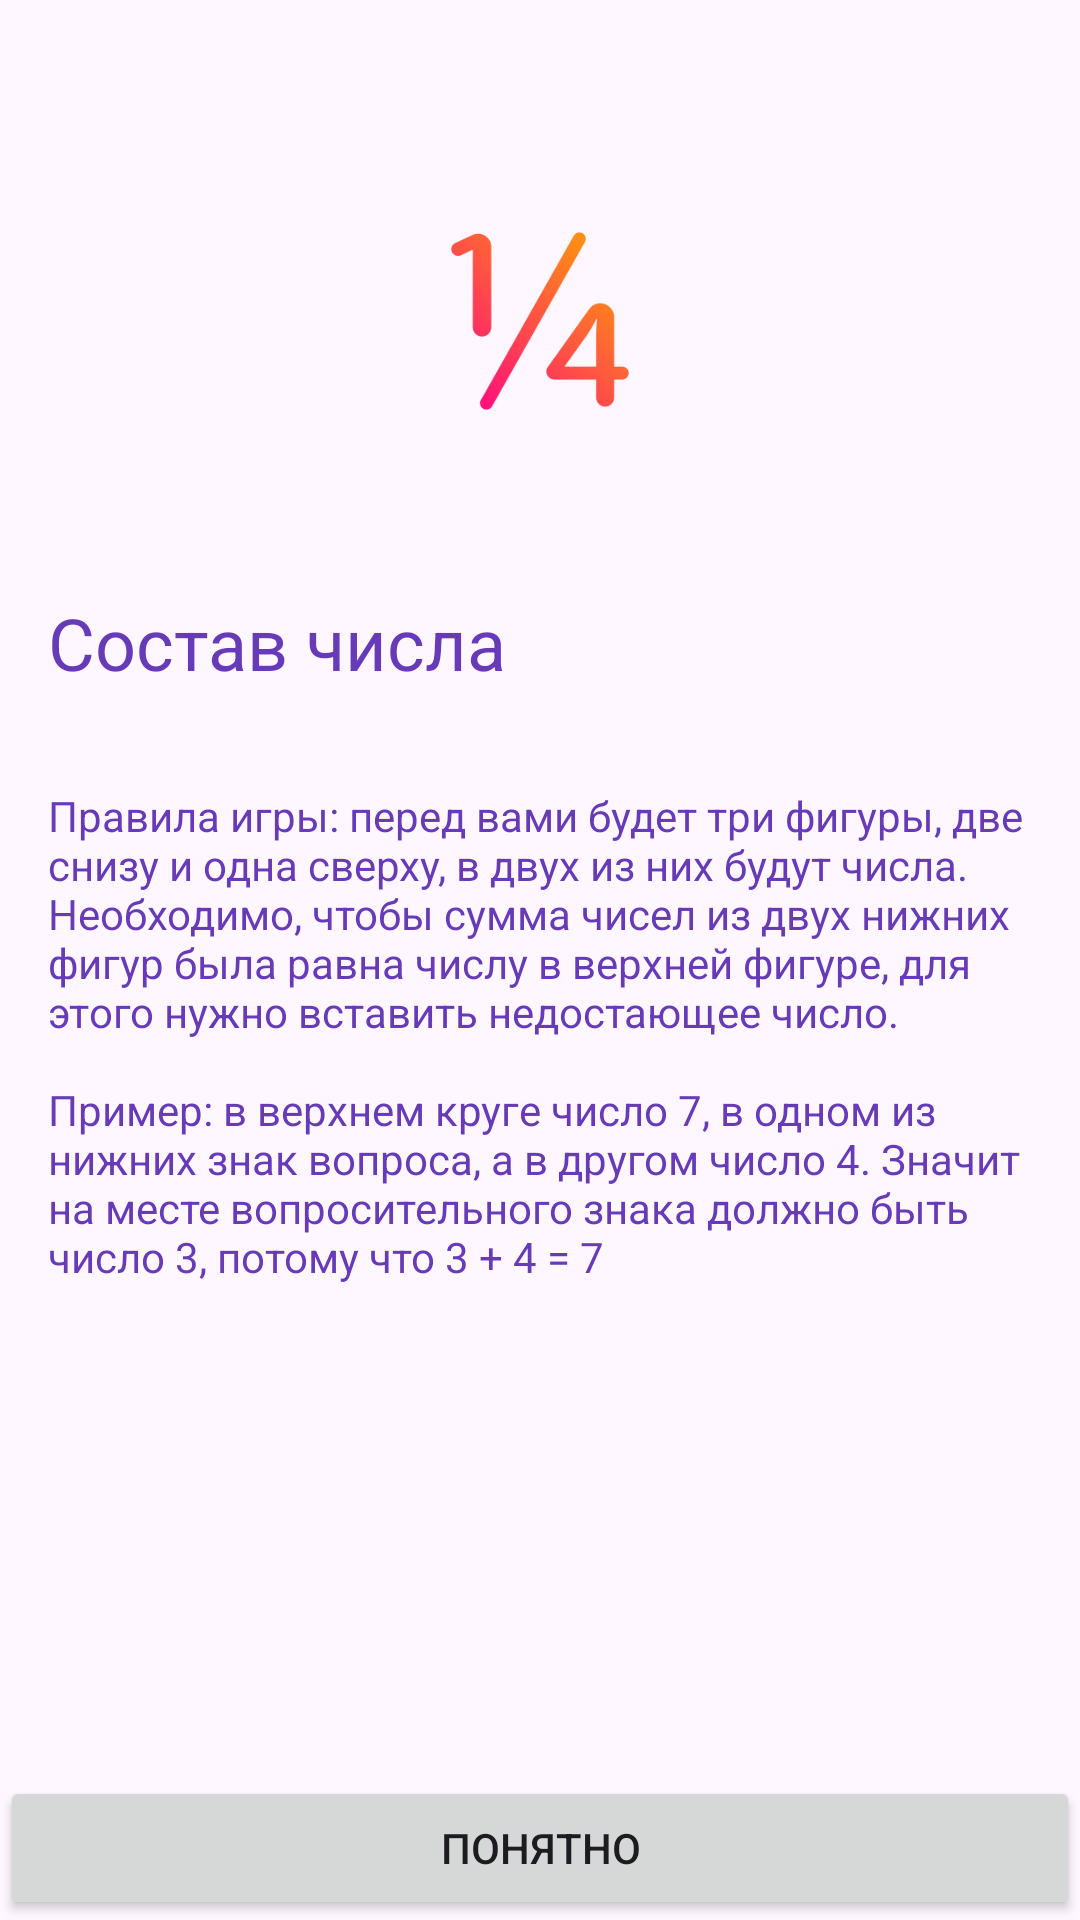

The Android layout XML behind this screen, and the referenced resources:
<!-- AndroidManifest.xml: application theme Theme.NumbersComposition -->
<!-- res/layout/fragment_welcome.xml -->
<?xml version="1.0" encoding="utf-8"?>
<ScrollView xmlns:android="http://schemas.android.com/apk/res/android"
    xmlns:tools="http://schemas.android.com/tools"
    android:layout_width="match_parent"
    android:layout_height="match_parent"
    xmlns:app="http://schemas.android.com/apk/res-auto"
    tools:context=".presentation.fragments.WelcomeFragment"
    android:fillViewport="true">

    <androidx.constraintlayout.widget.ConstraintLayout
        android:layout_width="match_parent"
        android:layout_height="wrap_content"
        android:orientation="vertical"
        tools:context=".presentation.fragments.WelcomeFragment">

        <ImageView
            android:id="@+id/imMath"
            android:layout_width="wrap_content"
            android:layout_height="150dp"
            android:layout_gravity="center"
            android:layout_margin="32dp"
            android:contentDescription="Welcome logo"
            android:src="@drawable/ic_math"
            app:layout_constraintEnd_toEndOf="parent"
            app:layout_constraintStart_toStartOf="parent"
            app:layout_constraintTop_toTopOf="parent" />

        <TextView
            android:id="@+id/tvTitle"
            android:layout_width="match_parent"
            android:layout_height="wrap_content"
            android:layout_margin="16dp"
            android:text="@string/welcome_title"
            android:textColor="#673AB7"
            android:textSize="24sp"
            app:layout_constraintTop_toBottomOf="@id/imMath"
            tools:layout_editor_absoluteX="16dp" />

        <Button
            android:id="@+id/buttonUnderstand"
            android:layout_width="match_parent"
            android:layout_height="wrap_content"
            android:layout_gravity="bottom"
            android:text="Понятно"
            app:layout_constraintBottom_toBottomOf="parent"
            />

        <TextView
            android:id="@+id/tvDescription"
            android:layout_width="wrap_content"
            android:layout_height="wrap_content"
            android:layout_marginStart="16dp"
            android:layout_marginTop="16dp"
            android:layout_marginEnd="16dp"
            android:padding="16dp"
            android:text="@string/game_rules"
            android:textColor="@color/main_purple"
            app:layout_constraintEnd_toEndOf="@+id/tvTitle"
            app:layout_constraintStart_toStartOf="@+id/tvTitle"
            app:layout_constraintTop_toBottomOf="@+id/tvTitle" />

    </androidx.constraintlayout.widget.ConstraintLayout>
</ScrollView>
<!-- resources referenced by this layout -->
<resources>
  <color name="main_purple">#673AB7</color>
  <!-- drawable ic_math: png bitmap (drawable, 11236 bytes) -->
  <string name="game_rules">
          Правила игры: перед вами будет три фигуры, две снизу и одна сверху, в двух из них будут
          числа. Необходимо, чтобы сумма чисел из двух нижних фигур была равна числу в верхней фигуре,
          для этого нужно вставить недостающее число.\n\nПример: в верхнем круге число 7, в одном
          из нижних знак вопроса, а в другом число 4. Значит на месте вопросительного знака должно
          быть число 3, потому что 3 + 4 = 7
      </string>
  <string name="welcome_title">Состав числа</string>
  <style name="Theme.NumbersComposition" parent="Base.Theme.NumbersComposition" />
  <style name="Base.Theme.NumbersComposition" parent="Theme.Material3.DayNight.NoActionBar">
          
          
      </style>
</resources>
